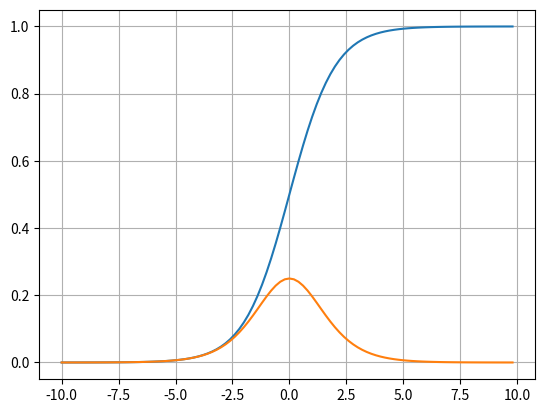

Here is the Python script that generated this plot:
import numpy as np
import pandas as pd

data = {'Inputs' : ['0 0 1','1 1 1','1 0 1','0 1 1','1 0 0'], 'Output' : [0,1,1,0,'?']}
df = pd.DataFrame(data, index = ['x 0', 'x 1', 'x 2', 'x 3', 'x new'])
df

import math
import numpy as np
import matplotlib.pyplot as plt

def sigmoid(x):
    a = []
    for item in x:
        a.append(1/(1+math.exp(-item)))
    return a

def sigmoid_derivative(x):
    b = []
    for item in x:
        b.append(item*(1-item))
    return b

x = np.arange(-10., 10., 0.2)
sig = sigmoid(x)
derivsig = sigmoid_derivative(sig)
plt.plot(x,sig)
plt.show()

plt.plot(x,derivsig)
plt.grid(True)
plt.show()

#sigmoid function.
def nonlin(x,deriv=False):
    if(deriv==True):
        return x*(1-x)
    return 1/(1+np.exp(-x))

#input dataset.
X = np.array([  [0,0,1],[0,1,1],[1,0,1],[1,1,1]])

#output dataset.
y = np.array([[0,0,1,1]]).T

#seeding random numbers to make calculation.
np.random.seed(1)

#initializing weights randomly with mean 0
synaptic_weights = 2*np.random.random((3,1)) - 1

for iter in range(10000):

    #forward propagation.
    l0 = X
    l0_dot_weights = np.dot(l0,synaptic_weights)
    l1 = nonlin(l0_dot_weights)

    #loss?
    l1_error = y - l1

    #delta error.
    l1_delta = l1_error * nonlin(l1,True)

    #updating weights.
    synaptic_weights = synaptic_weights + np.dot(l0.T,l1_delta)

    if iter%2000 == 0:
        print('Iteration Number ', iter)
        print('Sigmoid Output ', l1)
        print('Error = ',l1_error)
        print('Derivative =', nonlin(l1,True))
        print('l1_delta =' , l1_delta)
        print('Weights_delta =', np.dot(l0.T, l1_delta))

print("Output After Training:")
print(l1)


#testing the model with new data.
new_x = np.array([1,0,0])
l0_dot_weights = np.dot(new_x,synaptic_weights)
y = nonlin(l0_dot_weights)
print('Y is ', y)
